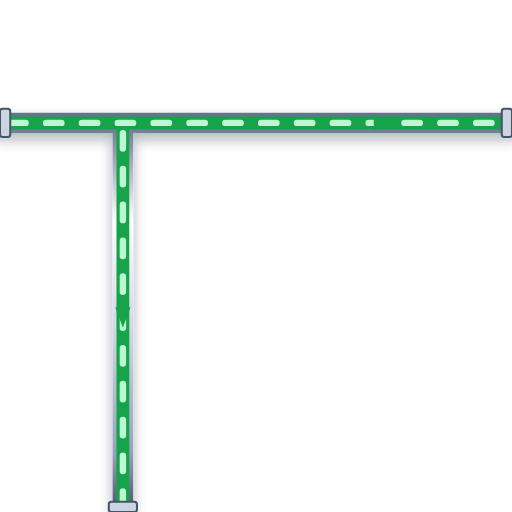
t = 0.00 s
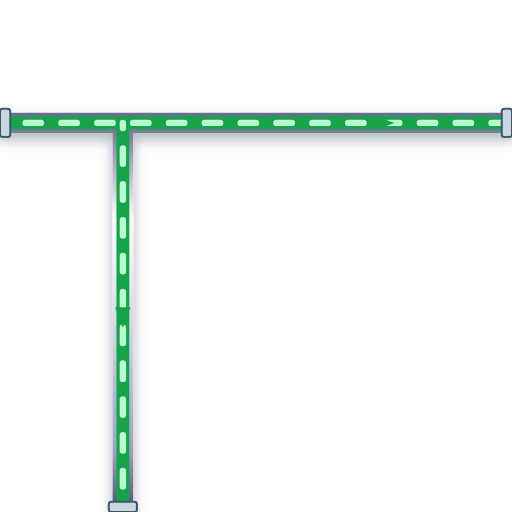
t = 0.20 s
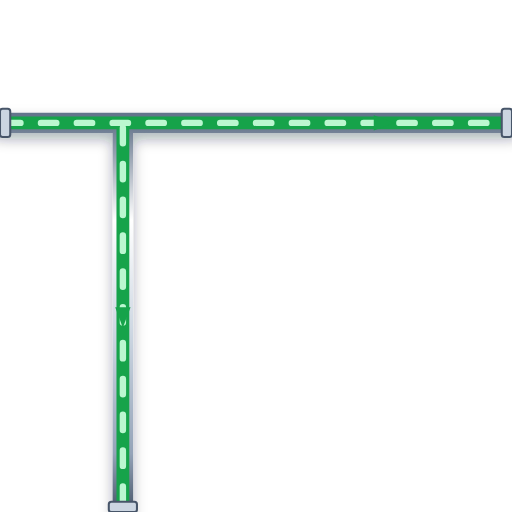
t = 0.40 s
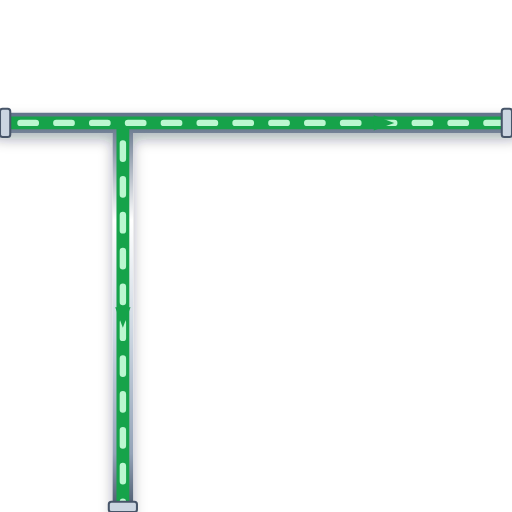
t = 0.60 s

The animated SVG that drew these frames (rendered in a browser with its animation timeline set to each time). Animation: 1 CSS @keyframes rule; one cycle of 0.80 s, repeats indefinitely.

<svg xmlns="http://www.w3.org/2000/svg" viewBox="0 0 200 200" width="200" height="200">
  <defs>
    <style>
      @keyframes p-flow-anim {
        from { stroke-dashoffset: 24; } to { stroke-dashoffset: 0; }
      }
      .anim-p-flow {
        stroke-dasharray: 6 8;
        animation: p-flow-anim 0.8s linear infinite;
      }
    </style>
    <filter id="ssPipeShadow" x="-15%" y="-15%" width="130%" height="130%">
      <feDropShadow dx="0" dy="2.5" stdDeviation="2.5" flood-color="#0f172a" flood-opacity="0.32" />
    </filter>
    <linearGradient id="ssPipeGradH" x1="0%" y1="0%" x2="0%" y2="100%">
      <stop offset="0%" stop-color="#64748b" /><stop offset="25%" stop-color="#ffffff" />
      <stop offset="55%" stop-color="#cbd5e1" /><stop offset="85%" stop-color="#94a3b8" /><stop offset="100%" stop-color="#475569" />
    </linearGradient>
  </defs>

  <!-- Stainless Steel 316 Outer Casing (8px with 3D Drop Shadow) -->
  <path d="M 0 48 L 200 48 M 48 48 L 48 200" stroke="url(#ssPipeGradH)" stroke-width="8" fill="none" stroke-linecap="round" stroke-linejoin="round" filter="url(#ssPipeShadow)"/>

  <!-- Process Fluid Core (5px) -->
  <path d="M 0 48 L 200 48 M 48 48 L 48 200" stroke="#16A34A" stroke-width="5" fill="none" stroke-linecap="round" stroke-linejoin="round"/>

  <!-- Animated Fluid Flow Stream Dashes (2.5px) -->
  <path d="M 0 48 L 200 48 M 48 48 L 48 200" stroke="#BBF7D0" stroke-width="2.5" fill="none" stroke-linejoin="round" stroke-linecap="round" class="anim-p-flow"/>

  <!-- Directional Flow Arrow -->
  <polygon points="146,45 154,48 146,51" fill="#16A34A" /> <polygon points="45,120 48,128 51,120" fill="#16A34A" />

  <!-- ANSI Flange Connection Collars -->
  <rect x="0" y="42.5" width="4" height="11" rx="1" fill="#cbd5e1" stroke="#475569" stroke-width="0.8"/>
  <rect x="196" y="42.5" width="4" height="11" rx="1" fill="#cbd5e1" stroke="#475569" stroke-width="0.8"/>
  <rect x="42.5" y="196" width="11" height="4" rx="1" fill="#cbd5e1" stroke="#475569" stroke-width="0.8"/>
</svg>
